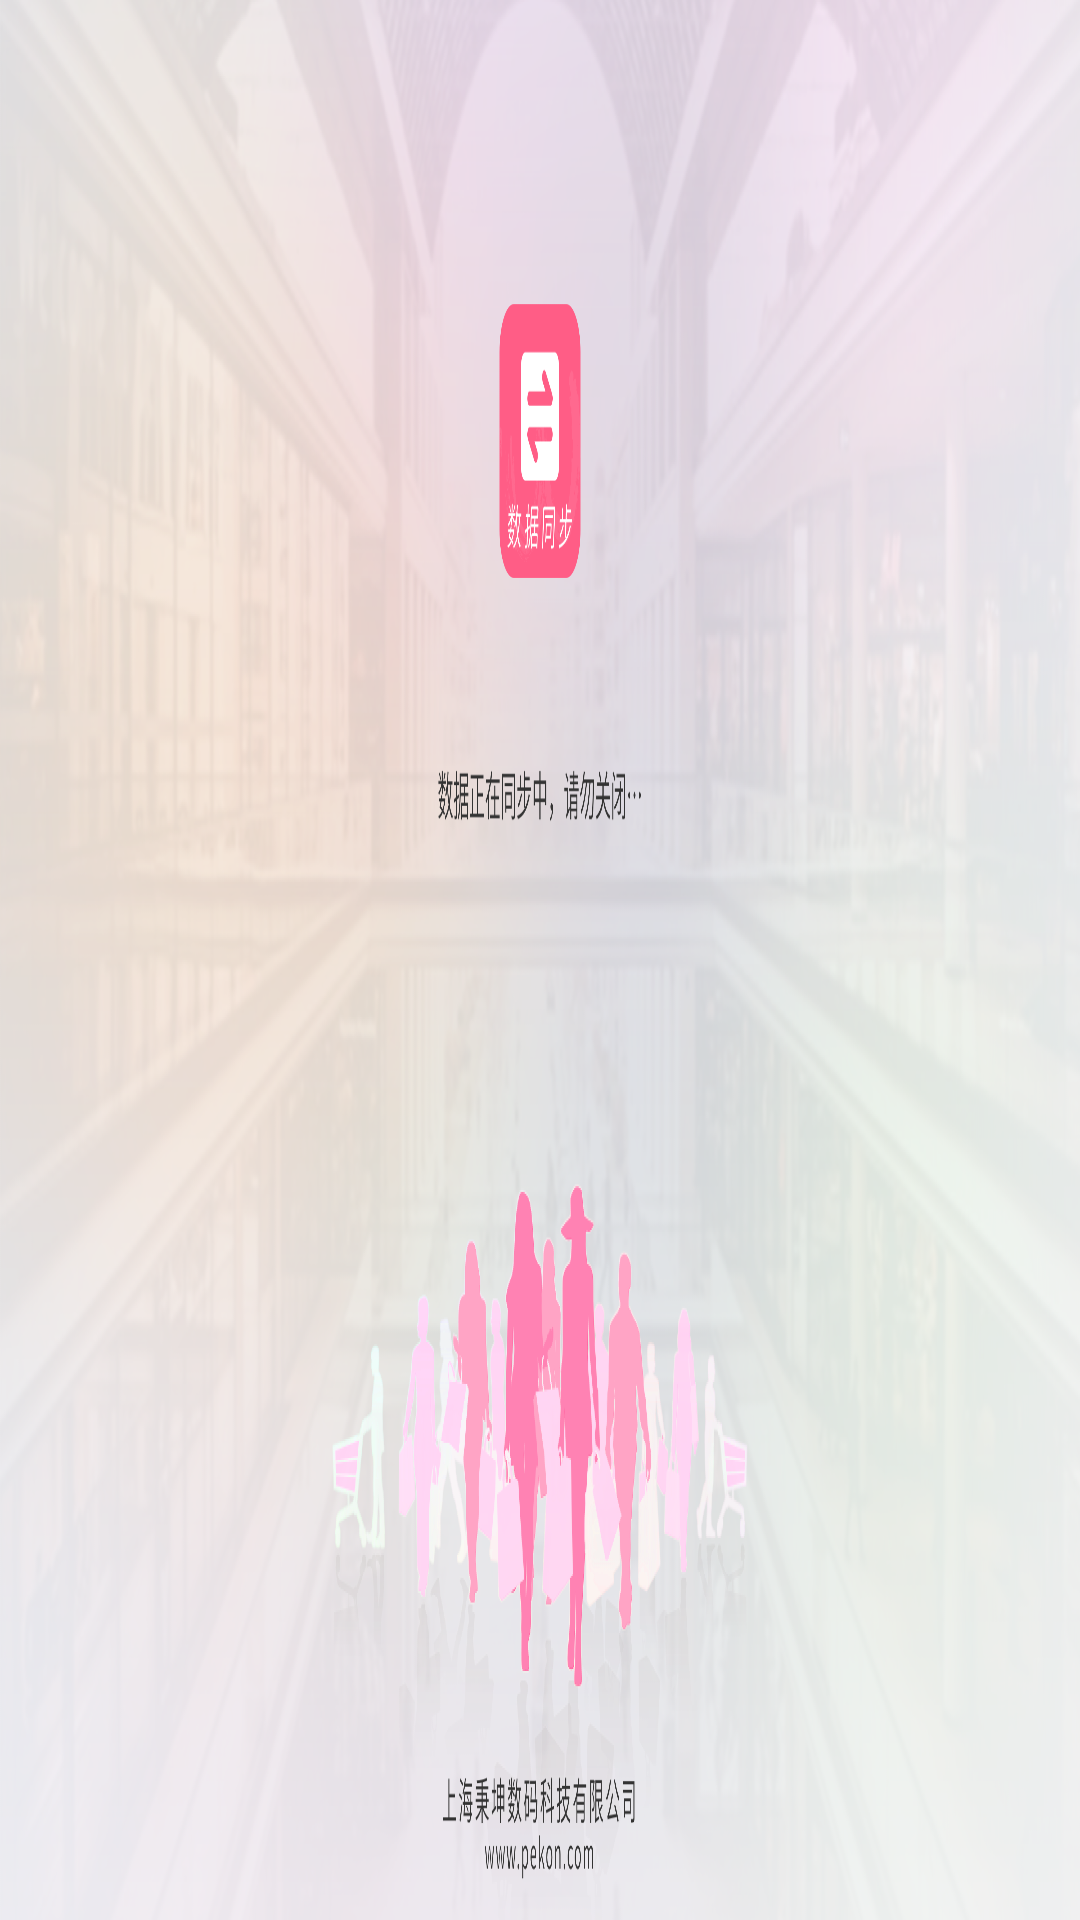

Layout XML and referenced resources for this Android screen:
<!-- AndroidManifest.xml: application theme AppTheme -->
<!-- res/layout/activity_splash.xml -->
<?xml version="1.0" encoding="utf-8"?>
<LinearLayout
	xmlns:android="http://schemas.android.com/apk/res/android"
	xmlns:app="http://schemas.android.com/apk/res-auto"
	xmlns:tools="http://schemas.android.com/tools"
	android:layout_width="match_parent"
	android:layout_height="match_parent"
	android:orientation="horizontal"
	tools:context=".view.SplashActivity">

	<ImageView
		android:layout_width="match_parent"
		android:layout_height="match_parent"
		android:scaleType="fitXY"
		android:src="@mipmap/splash"/>

</LinearLayout>
<!-- resources referenced by this layout -->
<resources>
  <!-- mipmap splash: png bitmap (mipmap-hdpi, 836086 bytes) -->
  <style name="AppTheme" parent="Theme.AppCompat.Light.NoActionBar">
  		
  		<item name="windowActionBar">false</item>
  		<item name="windowNoTitle">true</item>
  		<item name="android:windowFullscreen">true</item>
  
  	</style>
</resources>
